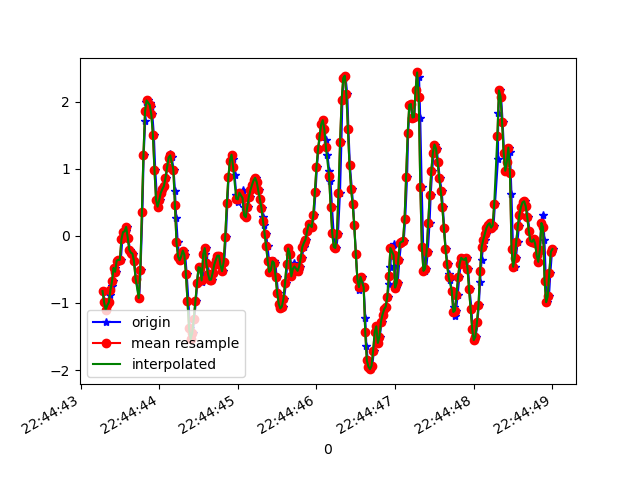

Source data for this figure (header and first rows):
1617835483284, 531126904853621, -0.8227544, 0.009240761, 0.98481137
1617835483312, 531126923881781, -0.9901, -0.4917, 1.1
1617835483330, 531126942934725, -1.1, -0.1532, 1.051
1617835483342, 531126961962869, -1.035, -0.1777, 1.103
1617835483361, 531126981015813, -0.9901, -0.1569, 1.091
1617835483380, 531126999977237, -0.8777, 0.2267, 1.155
1617835483399, 531127018999109, -0.747, -0.2351, 1.24
1617835483418, 531127038045765, -0.6786, 0.1913, 1.189
1617835483436, 531127057067653, -0.477, 0.3232, 1.245
1617835483455, 531127076114309, -0.5344, -0.1606, 1.235
1617835483475, 531127095114373, -0.3683, 0.2951, 1.196
1617835483495, 531127114159557, -0.3561, 0.1155, 1.227
1617835483512, 531127133179877, -0.3573, -0.196, 1.144
1617835483532, 531127152200261, -0.05062, 0.2072, 1.01
1617835483555, 531127171245413, 0.05689, -0.05185, 0.9347
1617835483574, 531127190265765, 0.06789, -0.03352, 0.7979
1617835483589, 531127209281125, 0.1351, 0.07888, 0.6391
1617835483608, 531127228299909, -0.02496, -0.07872, 0.5328
1617835483627, 531127247343525, -0.2058, -0.1105, 0.3996
1617835483652, 531127266362341, -0.2498, -0.04207, 0.2053
1617835483665, 531127285405957, -0.2632, -0.1032, 0.06607
1617835483684, 531127304420933, -0.3805, -0.1142, -0.08542
1617835483704, 531127323464389, -0.6358, -0.0604, -0.243
1617835483744, 531127342483013, -0.9217, 0.00191, -0.4055
1617835483746, 531127361526405, -0.9327, 0.162, -0.6047
1617835483763, 531127380545093, -0.5075, 0.322, -0.8148
1617835483787, 531127399581253, 0.3623, 0.2438, -0.9577
1617835483803, 531127418599621, 1.21, 0.1522, -1.143
1617835483823, 531127437642757, 1.721, 0.2218, -1.492
1617835483836, 531127456661125, 1.993, 0.322, -1.846
1617835483855, 531127475704261, 2.021, 0.3538, -2.234
1617835483881, 531127494722693, 1.985, 0.2939, -2.586
1617835483896, 531127513740741, 1.922, 0.2365, -2.866
1617835483913, 531127532783877, 1.813, 0.1387, -3.086
1617835483932, 531127551802309, 1.513, 0.06788, -3.289
1617835483950, 531127570845445, 0.9891, -0.1203, -3.451
1617835483973, 531127589863813, 0.5419, -0.2791, -3.566
1617835483989, 531127608917509, 0.4368, -0.2412, -3.694
1617835484007, 531127627936133, 0.5309, -0.1484, -3.69
1617835484028, 531127646954821, 0.6409, -0.1374, -3.536
1617835484051, 531127665998277, 0.6983, -0.1594, -3.321
1617835484065, 531127685016965, 0.7447, -0.2119, -3.096
1617835484083, 531127704053957, 0.8657, -0.2046, -2.804
1617835484104, 531127723072517, 1.023, -0.1581, -2.475
1617835484122, 531127742091013, 1.17, -0.141, -2.09
1617835484141, 531127761134277, 1.229, -0.1496, -1.747
1617835484159, 531127780152773, 1.176, -0.1398, -1.448
1617835484183, 531127799173637, 0.9903, -0.108, -1.132
1617835484201, 531127818338231, 0.6702, -0.1032, -0.7586
1617835484217, 531127837356791, 0.2658, -0.1545, -0.386
1617835484236, 531127856400119, -0.0946, -0.1948, -0.05488
1617835484255, 531127875418615, -0.3096, -0.185, 0.2322
1617835484277, 531127894437239, -0.3622, -0.119, 0.5083
1617835484293, 531127913483895, -0.3023, 0.04223, 0.8016
1617835484312, 531127932502519, -0.218, 0.1754, 1.128
1617835484331, 531127951545975, -0.2803, 0.2108, 1.447
1617835484350, 531127970564471, -0.5686, 0.2365, 1.862
1617835484372, 531127989607927, -0.9767, 0.2157, 2.331
1617835484390, 531128008627831, -1.376, 0.1094, 2.771
1617835484407, 531128027671287, -1.541, 0.08743, 3.163
1617835484426, 531128046690039, -1.448, 0.1424, 3.482
... 241 more rows
